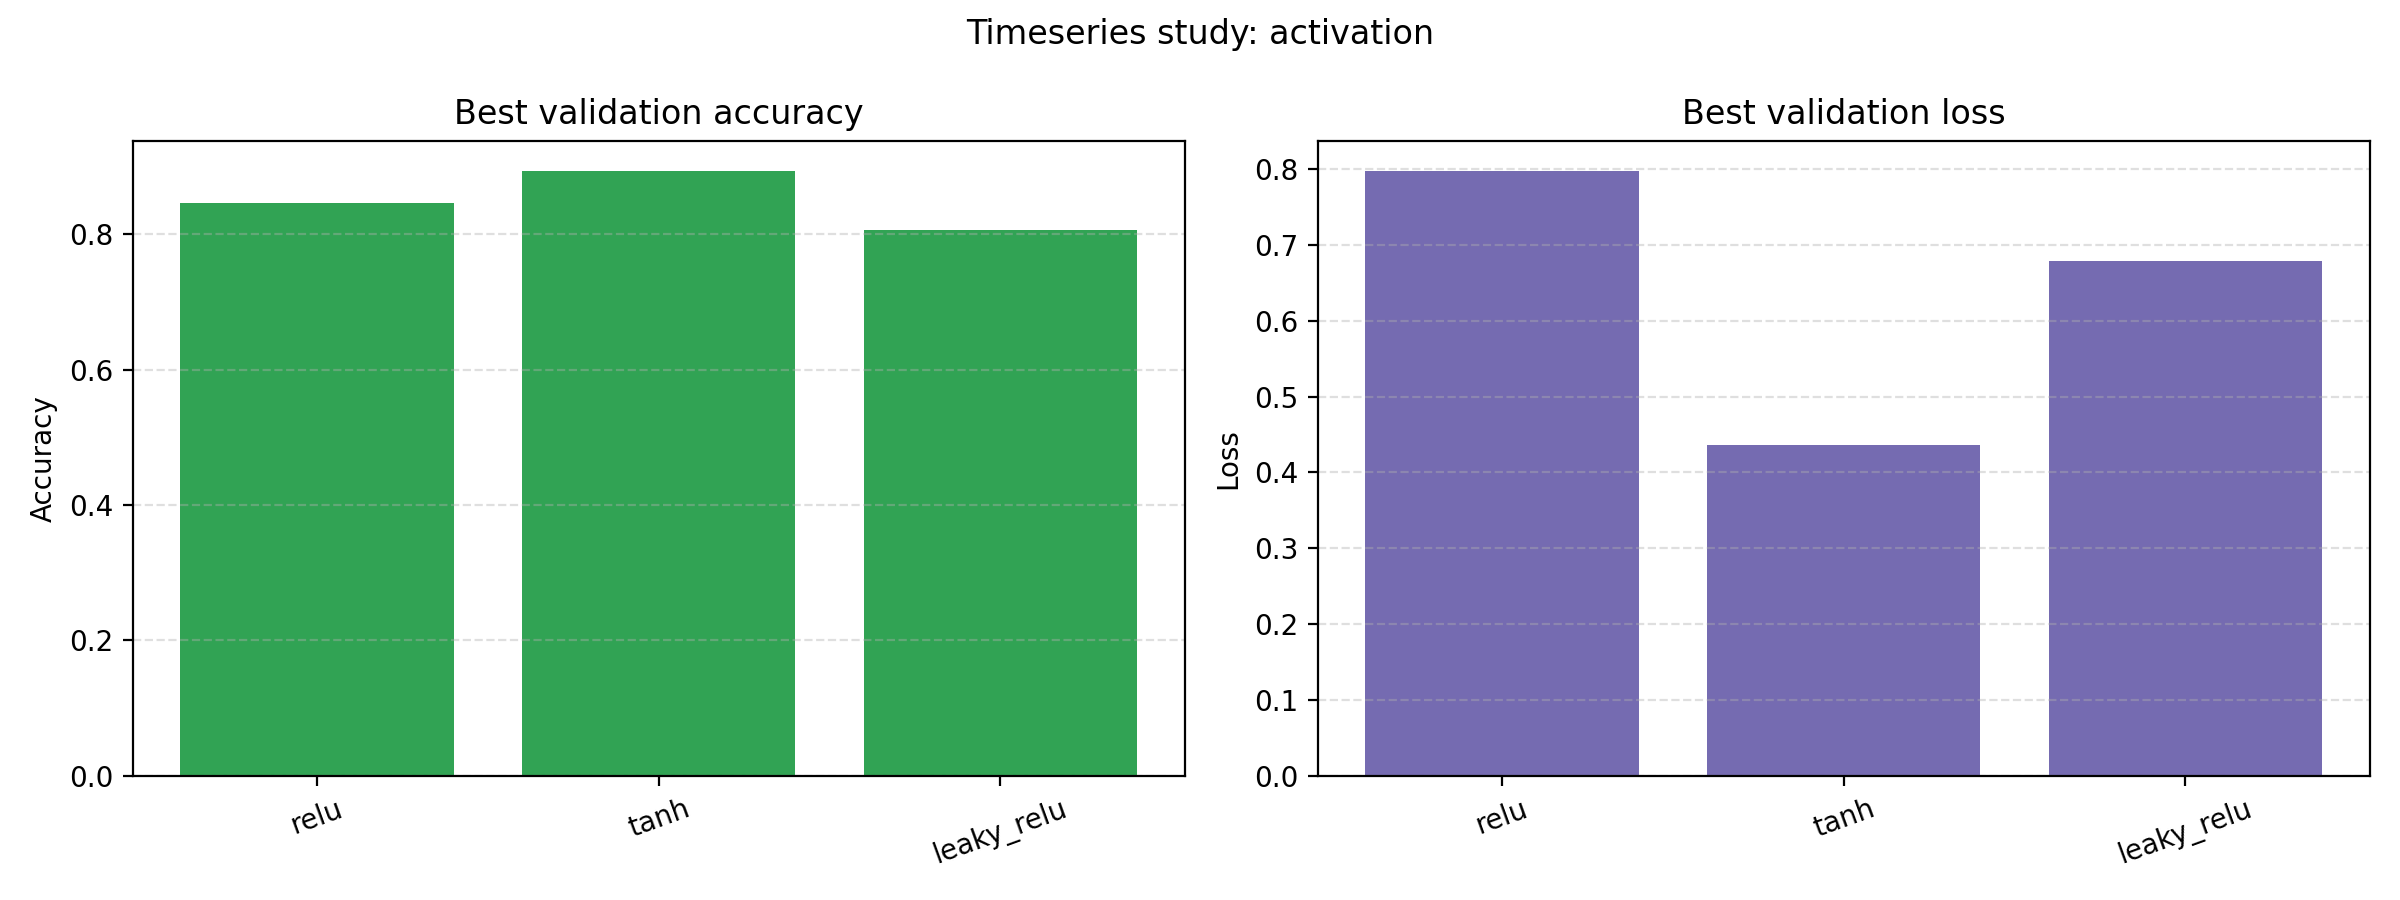

The file beside this chart, header and first rows:
run_name, best_epoch, best_validation_accuracy, best_validation_loss, best_train_accuracy, best_train_loss, final_train_loss, final_validation_loss, final_train_accuracy, final_validation_accuracy, training_time_seconds
relu, 9, 0.8467, 0.7977, 0.91, 0.3245, 0.3245, 0.8314, 0.91, 0.78, 1.153
tanh, 10, 0.8933, 0.4365, 0.96, 0.2544, 0.2544, 0.4365, 0.96, 0.8933, 0.9542
leaky_relu, 10, 0.8067, 0.6785, 0.9325, 0.2903, 0.2903, 0.6785, 0.9325, 0.8067, 0.9075
